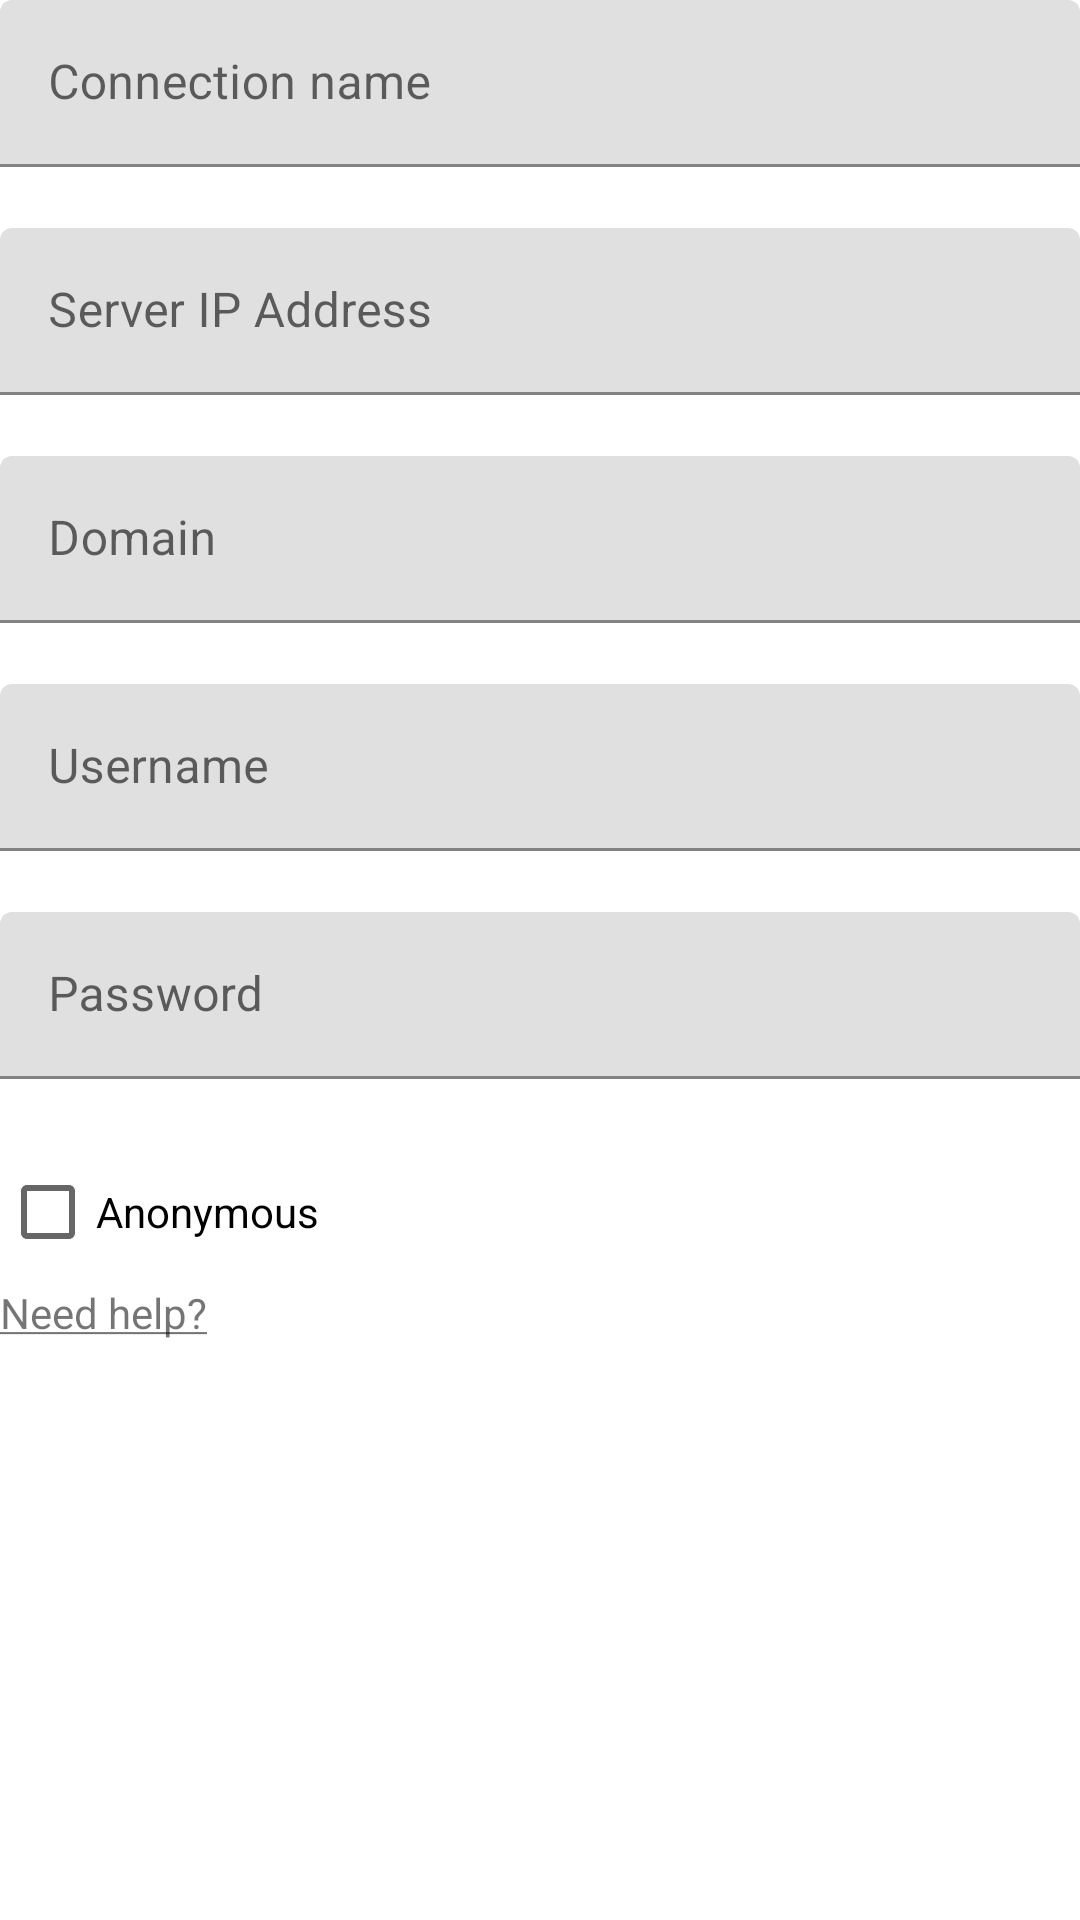

The Android layout XML behind this screen, and the referenced resources:
<!-- AndroidManifest.xml: fallback theme Theme.MaterialComponents.DayNight.NoActionBar -->
<!-- res/layout/smb_dialog.xml -->
<?xml version="1.0" encoding="utf-8"?>
<LinearLayout xmlns:android="http://schemas.android.com/apk/res/android"
    xmlns:app="http://schemas.android.com/apk/res-auto"
    android:layout_width="match_parent"
    android:layout_height="match_parent"
    android:orientation="vertical">

    <com.google.android.material.textfield.TextInputLayout
        android:id="@+id/connectionTIL"
        android:layout_width="match_parent"
        android:layout_height="wrap_content"
        app:errorEnabled="true">

        <androidx.appcompat.widget.AppCompatEditText
            android:id="@+id/connectionET"
            android:layout_width="match_parent"
            android:layout_height="wrap_content"
            android:layout_gravity="center_horizontal"
            android:ems="10"
            android:hint="@string/connectionname"
            android:inputType="textUri" />
    </com.google.android.material.textfield.TextInputLayout>

    <com.google.android.material.textfield.TextInputLayout
        android:id="@+id/ipTIL"
        android:layout_width="match_parent"
        android:layout_height="wrap_content"
        app:errorEnabled="true">

        <androidx.appcompat.widget.AppCompatEditText
            android:id="@+id/ipET"
            android:layout_width="match_parent"
            android:layout_height="wrap_content"
            android:layout_gravity="center_horizontal"
            android:ems="10"
            android:hint="@string/smb_server"
            android:inputType="textUri" />
    </com.google.android.material.textfield.TextInputLayout>

    <com.google.android.material.textfield.TextInputLayout
        android:id="@+id/domainTIL"
        android:layout_width="match_parent"
        android:layout_height="wrap_content"
        app:errorEnabled="true">

        <androidx.appcompat.widget.AppCompatEditText
            android:id="@+id/domainET"
            android:layout_width="match_parent"
            android:layout_height="wrap_content"
            android:layout_gravity="center_horizontal"
            android:ems="10"
            android:hint="@string/domain"
            android:inputType="textUri" />
    </com.google.android.material.textfield.TextInputLayout>

    <com.google.android.material.textfield.TextInputLayout
        android:id="@+id/usernameTIL"
        android:layout_width="match_parent"
        android:layout_height="wrap_content"
        app:errorEnabled="true">

        <androidx.appcompat.widget.AppCompatEditText
            android:id="@+id/usernameET"
            android:layout_width="match_parent"
            android:layout_height="wrap_content"
            android:ems="10"
            android:hint="@string/username"
            android:inputType="textPersonName" />
    </com.google.android.material.textfield.TextInputLayout>

    <com.google.android.material.textfield.TextInputLayout
        android:layout_width="match_parent"
        android:layout_height="wrap_content"
        app:errorEnabled="true">

        <androidx.appcompat.widget.AppCompatEditText
            android:id="@+id/passwordET"
            android:layout_width="match_parent"
            android:layout_height="wrap_content"
            android:layout_gravity="center_horizontal"
            android:ems="10"
            android:hint="@string/password"
            android:inputType="textPassword" />
    </com.google.android.material.textfield.TextInputLayout>

    <androidx.appcompat.widget.AppCompatCheckBox
        android:id="@+id/checkBox2"
        android:layout_width="match_parent"
        android:layout_height="wrap_content"
        android:layout_gravity="center_horizontal"
        android:text="@string/anonymous" />

    <TextView
        android:id="@+id/wanthelp"
        android:layout_width="wrap_content"
        android:layout_height="wrap_content"
        android:text="@string/wanthelp" />
</LinearLayout>
<!-- resources referenced by this layout -->
<resources>
  <string name="anonymous">Anonymous</string>
  <string name="connectionname">Connection name</string>
  <string name="domain">Domain</string>
  <string name="password">Password</string>
  <string name="smb_server">Server IP Address</string>
  <string name="username">Username</string>
  <string name="wanthelp"><u>Need help?</u></string>
</resources>
